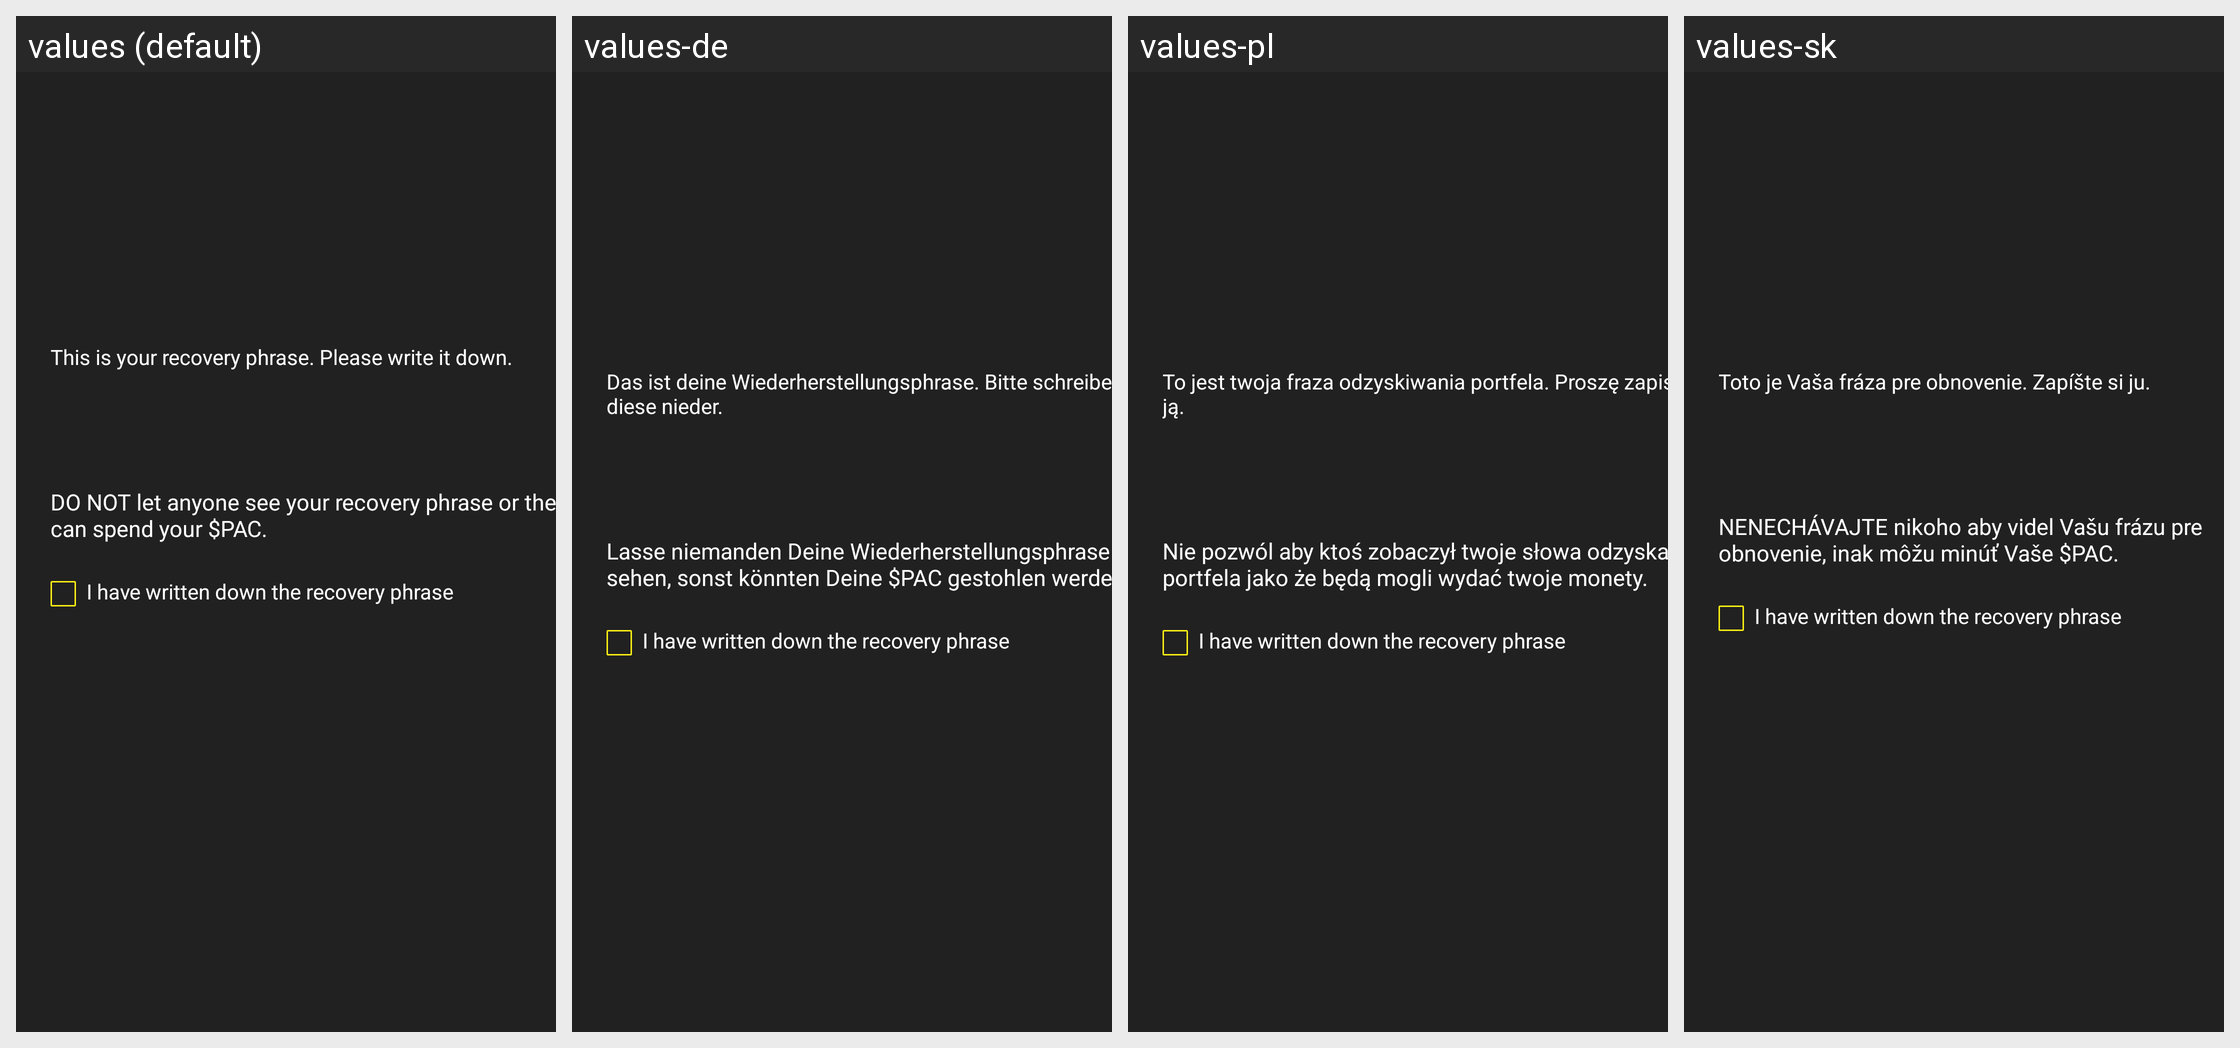

Translations of the strings shown on this Android screen, per locale in the grid:
Android screen res/layout/backup_wallet_to_seed_dialog.xml rendered under 4 locales, left to right: values (default), values-de, values-pl, values-sk. Device: Nexus 5 (rendered at 1080×1920; each locale shown at half size, 540×960, under a caption strip naming it); theme Theme.MaterialComponents.DayNight.NoActionBar.
Other locales in the repository, not shown: values-ar, values-bg, values-ca, values-cs, values-da, values-el, values-eo, values-es, values-fi, values-fr, values-he, values-hr, values-hu, values-id, values-it, values-iw, values-ja, values-ko, values-mk, values-nb, values-nl, values-pt-rBR, values-ru, values-sl, values-sq, values-sv, values-sw, values-th, values-tr, values-uk, values-vi, values-zh, values-zh-rTW.
Strings drawn on this screen, with the default value and each locale's value (text and hints the layout hard-codes, and strings that could not be matched under every locale, appear in the picture but are not listed):

backup_to_seed_wallet_dialog_message
  values: This is your recovery phrase. Please write it down.
  values-de: Das ist deine Wiederherstellungsphrase. Bitte schreibe diese nieder.
  values-pl: To jest twoja fraza odzyskiwania portfela. Proszę zapisz ją.
  values-sk: Toto je Vaša fráza pre obnovenie. Zapíšte si ju.

backup_wallet_to_seed_dialog_warning
  values: DO NOT let anyone see your recovery phrase or they can spend your $PAC.
  values-de: Lasse niemanden Deine Wiederherstellungsphrase sehen, sonst könnten Deine $PAC gestohlen werden.
  values-pl: Nie pozwól aby ktoś zobaczył twoje słowa odzyskania portfela jako że będą mogli wydać twoje monety.
  values-sk: NENECHÁVAJTE nikoho aby videl Vašu frázu pre obnovenie, inak môžu minúť Vaše $PAC.

backup_wallet_seed_private_key_written_down_box
  values: I have written down the recovery phrase
  values-de: I have written down the recovery phrase  [not translated; the default value is used]
  values-pl: I have written down the recovery phrase  [not translated; the default value is used]
  values-sk: I have written down the recovery phrase  [not translated; the default value is used]
